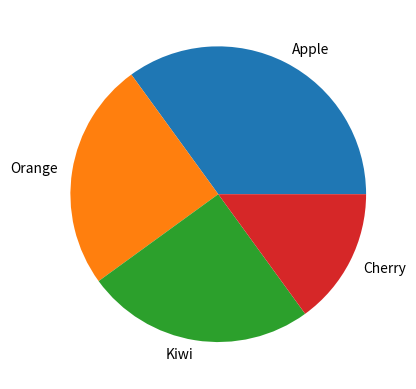

The matplotlib source for this figure:
import matplotlib.pyplot as plt
import numpy as np

y = np.array([35, 25, 25, 15])
mylabels=["Apple","Orange","Kiwi","Cherry"]

plt.pie(y,labels=mylabels)
plt.show()
